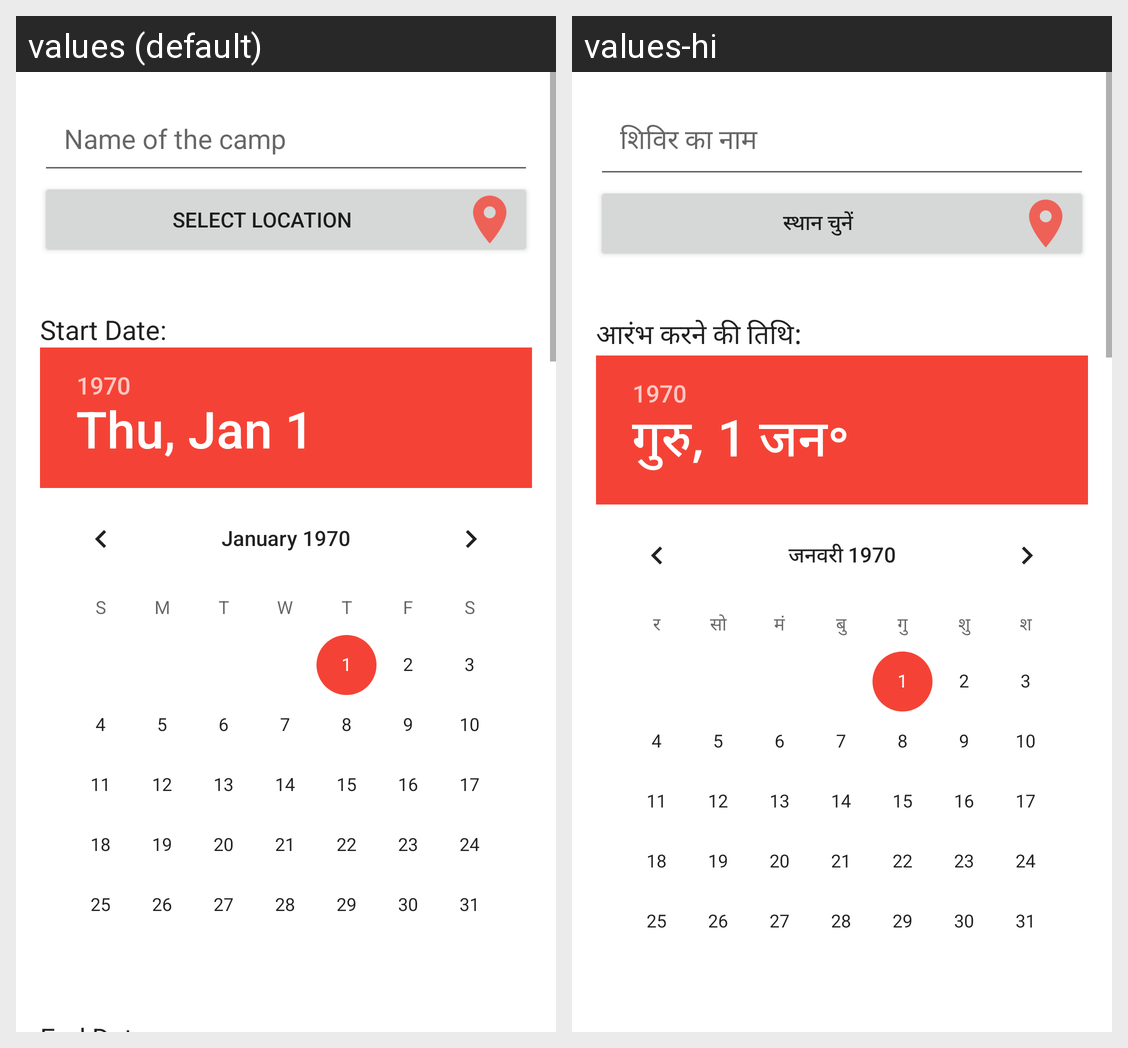

Here is an Android app screen in its default locale and in the app's own translations. Write out the translated-string differences for the strings that appear on this screen.
Android screen res/layout/camp_new_fragment.xml rendered under 2 locales, left to right: values (default), values-hi. Device: Nexus 5 (rendered at 1080×1920; each locale shown at half size, 540×960, under a caption strip naming it); theme AppTheme.
Strings drawn on this screen, with the default value and each locale's value (text and hints the layout hard-codes, and strings that could not be matched under every locale, appear in the picture but are not listed):

name_of_the_camp
  values: Name of the camp
  values-hi: शिविर का नाम

selectLocation
  values: Select Location
  values-hi: स्थान चुनें

start_date
  values: Start Date:
  values-hi: आरंभ करने की तिथि:
